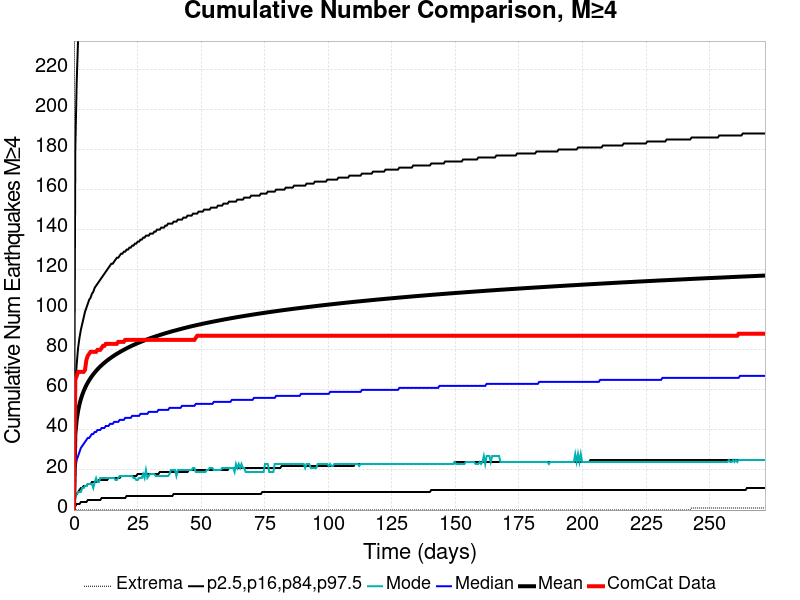

Source data for this figure (header and first rows):
Time (days), ComCat Data, Simulation Mean, Simulation Median, Simulation Mode, Simulation Minimum, Simulation Maximum, 2.5 %-ile, 16 %-ile, 84 %-ile, 97.5 %-ile
0.0, 0.0, 0.0, 0.0, 0.0, 0.0, 0.0, 0.0, 0.0, 0.0, 0.0
0.5447, 65.0, 37.99, 21.0, 6.0, 0.0, 2121, 2.0, 7.0, 62.0, 181.0
1.089, 67.0, 45.15, 25.0, 8.0, 0.0, 2546, 3.0, 8.0, 73.0, 214.0
1.634, 69.0, 49.58, 27.0, 9.0, 0.0, 2769, 3.0, 9.0, 81.0, 235.0
2.179, 69.0, 52.82, 29.0, 9.0, 0.0, 2903, 3.0, 10.0, 86.0, 249.0
2.723, 69.0, 55.38, 31.0, 9.0, 0.0, 3042, 4.0, 11.0, 90.0, 260.0
3.268, 69.0, 57.49, 32.0, 11.0, 0.0, 3184, 4.0, 11.0, 93.0, 270.0
3.813, 69.0, 59.33, 33.0, 11.0, 0.0, 3273, 4.0, 12.0, 96.0, 278.0
4.358, 70.0, 60.94, 34.0, 12.0, 0.0, 3338, 4.0, 12.0, 99.0, 286.0
4.902, 75.0, 62.37, 35.0, 12.0, 0.0, 3401, 4.0, 12.0, 101.0, 292.0
5.447, 77.0, 63.65, 36.0, 13.0, 0.0, 3475, 5.0, 13.0, 103.0, 298.0
5.992, 78.0, 64.81, 36.0, 13.0, 0.0, 3532, 5.0, 13.0, 105.0, 303.0
6.536, 79.0, 65.89, 37.0, 13.0, 0.0, 3586, 5.0, 13.0, 106.0, 308.0
7.081, 79.0, 66.88, 38.0, 13.0, 0.0, 3635, 5.0, 14.0, 108.0, 312.0
7.626, 79.0, 67.81, 38.0, 11.0, 0.0, 3667, 5.0, 14.0, 109.0, 316.0
8.17, 79.0, 68.68, 39.0, 14.0, 0.0, 3702, 5.0, 14.0, 111.0, 320.0
8.715, 79.0, 69.49, 39.0, 16.0, 0.0, 3730, 5.0, 14.0, 112.0, 324.0
9.26, 80.0, 70.26, 40.0, 14.0, 0.0, 3763, 5.0, 14.0, 113.0, 327.0
9.804, 80.0, 70.98, 40.0, 14.0, 0.0, 3797, 5.0, 15.0, 114.0, 330.0
10.35, 80.0, 71.67, 40.0, 16.0, 0.0, 3825, 5.0, 15.0, 115.0, 333.0
10.89, 81.0, 72.32, 41.0, 16.0, 0.0, 3846, 6.0, 15.0, 116.0, 336.0
11.44, 82.0, 72.94, 41.0, 16.0, 0.0, 3869, 6.0, 15.0, 117.0, 339.0
11.98, 82.0, 73.55, 41.0, 16.0, 0.0, 3909, 6.0, 15.0, 118.0, 341.0
12.53, 83.0, 74.12, 42.0, 16.0, 0.0, 3928, 6.0, 15.0, 119.0, 344.0
13.07, 83.0, 74.67, 42.0, 16.0, 0.0, 3952, 6.0, 15.0, 120.0, 346.0
13.62, 83.0, 75.2, 42.0, 16.0, 0.0, 3967, 6.0, 16.0, 121.0, 349.0
14.16, 83.0, 75.71, 43.0, 16.0, 0.0, 3988, 6.0, 16.0, 122.0, 351.0
14.71, 83.0, 76.2, 43.0, 16.0, 0.0, 4003, 6.0, 16.0, 123.0, 353.0
15.25, 83.0, 76.67, 43.0, 16.0, 0.0, 4023, 6.0, 16.0, 123.0, 355.0
15.8, 83.0, 77.13, 44.0, 16.0, 0.0, 4036, 6.0, 16.0, 124.0, 357.0
16.34, 83.0, 77.58, 44.0, 15.0, 0.0, 4057, 6.0, 16.0, 125.0, 359.0
16.89, 83.0, 78.01, 44.0, 15.0, 0.0, 4071, 6.0, 16.0, 126.0, 361.0
17.43, 84.0, 78.43, 44.0, 16.0, 0.0, 4095, 6.0, 16.0, 126.0, 363.0
17.97, 84.0, 78.84, 45.0, 17.0, 0.0, 4113, 6.0, 16.0, 127.0, 365.0
18.52, 84.0, 79.23, 45.0, 17.0, 0.0, 4125, 6.0, 17.0, 128.0, 367.0
19.06, 84.0, 79.62, 45.0, 17.0, 0.0, 4139, 6.0, 17.0, 128.0, 368.0
19.61, 84.0, 80, 45.0, 17.0, 0.0, 4161, 6.0, 17.0, 129.0, 370.0
20.15, 85.0, 80.37, 46.0, 17.0, 0.0, 4177, 6.0, 17.0, 129.0, 372.0
20.7, 85.0, 80.73, 46.0, 17.0, 0.0, 4197, 7.0, 17.0, 130.0, 374.0
21.24, 85.0, 81.09, 46.0, 17.0, 0.0, 4210, 7.0, 17.0, 130.0, 376.0
21.79, 85.0, 81.44, 46.0, 17.0, 0.0, 4226, 7.0, 17.0, 131.0, 378.0
22.33, 85.0, 81.77, 46.0, 17.0, 0.0, 4236, 7.0, 17.0, 131.0, 380.0
22.88, 85.0, 82.1, 47.0, 17.0, 0.0, 4241, 7.0, 17.0, 132.0, 381.0
23.42, 85.0, 82.42, 47.0, 16.0, 0.0, 4253, 7.0, 17.0, 132.0, 382.0
23.97, 85.0, 82.72, 47.0, 16.0, 0.0, 4266, 7.0, 17.0, 133.0, 384.0
24.51, 85.0, 83.03, 47.0, 15.0, 0.0, 4279, 7.0, 17.0, 133.0, 385.0
25.06, 85.0, 83.33, 47.0, 15.0, 0.0, 4291, 7.0, 18.0, 134.0, 386.0
25.6, 85.0, 83.62, 47.0, 16.0, 0.0, 4307, 7.0, 18.0, 134.0, 388.0
26.15, 85.0, 83.91, 48.0, 16.0, 0.0, 4320, 7.0, 18.0, 135.0, 389.0
26.69, 85.0, 84.19, 48.0, 16.0, 0.0, 4326, 7.0, 18.0, 135.0, 391.0
27.23, 85.0, 84.46, 48.0, 18.0, 0.0, 4339, 7.0, 18.0, 136.0, 392.0
27.78, 85.0, 84.74, 48.0, 16.0, 0.0, 4348, 7.0, 18.0, 136.0, 393.0
28.32, 85.0, 85, 48.0, 20.0, 0.0, 4357, 7.0, 18.0, 137.0, 394.0
28.87, 85.0, 85.26, 48.0, 16.0, 0.0, 4373, 7.0, 18.0, 137.0, 396.0
29.41, 85.0, 85.51, 49.0, 17.0, 0.0, 4379, 7.0, 18.0, 137.0, 397.0
29.96, 85.0, 85.76, 49.0, 18.0, 0.0, 4387, 7.0, 18.0, 138.0, 398.0
30.5, 85.0, 86, 49.0, 18.0, 0.0, 4395, 7.0, 18.0, 138.0, 399.0
31.05, 85.0, 86.25, 49.0, 18.0, 0.0, 4402, 7.0, 18.0, 138.0, 400.0
31.59, 85.0, 86.48, 49.0, 18.0, 0.0, 4413, 7.0, 18.0, 139.0, 400.0
32.14, 85.0, 86.71, 49.0, 17.0, 0.0, 4420, 7.0, 18.0, 139.0, 402.0
... 440 more rows
